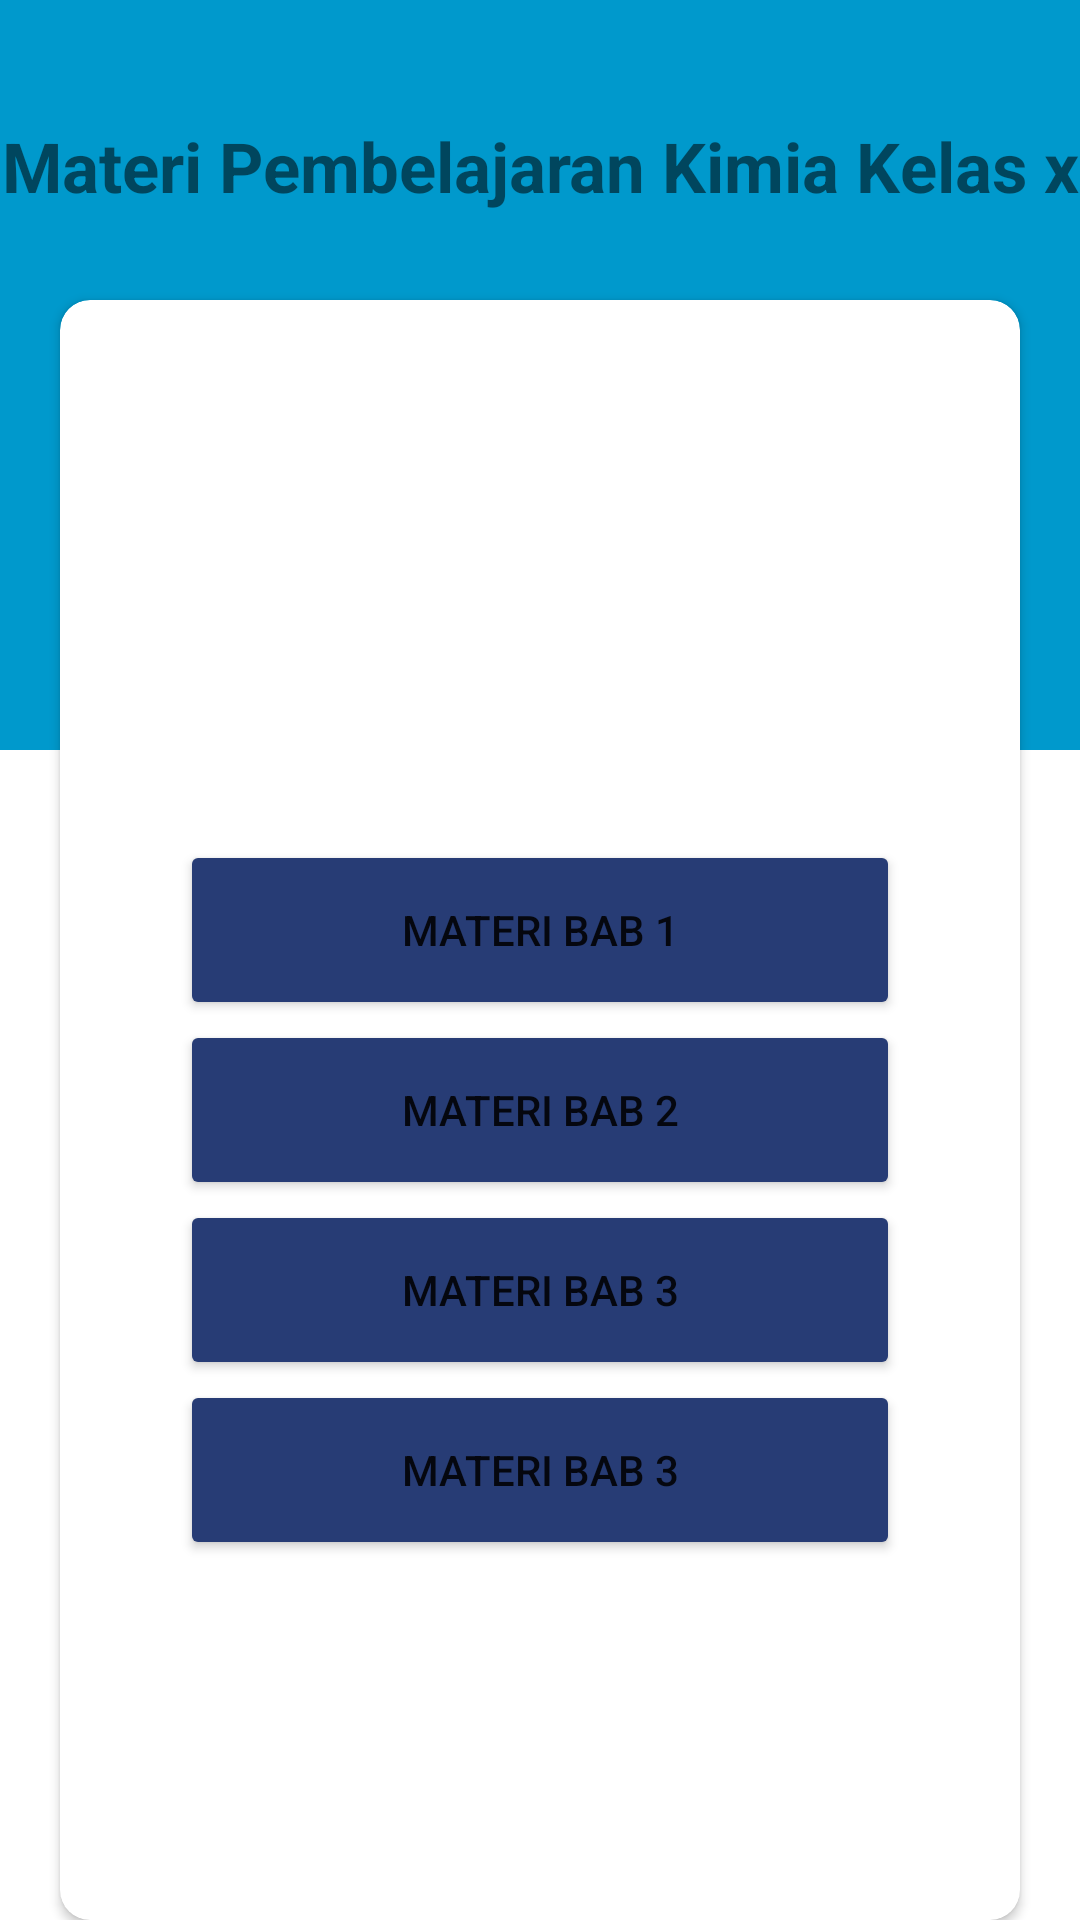

The Android layout XML behind this screen, and the referenced resources:
<!-- AndroidManifest.xml: application theme Theme.KimiaApps -->
<!-- res/layout/activity_materi.xml -->
<?xml version="1.0" encoding="utf-8"?>
<RelativeLayout xmlns:android="http://schemas.android.com/apk/res/android"
    xmlns:app="http://schemas.android.com/apk/res-auto"
    xmlns:tools="http://schemas.android.com/tools"
    android:layout_width="match_parent"
    android:layout_height="match_parent"
    tools:context=".Materi"
    >
    <View
        android:layout_width="match_parent"
        android:layout_height="250dp"
        android:background="@android:color/holo_blue_dark"
        />
    <TextView
        android:layout_width="match_parent"
        android:layout_height="wrap_content"
        android:text="Materi Pembelajaran Kimia Kelas x"
        android:textAlignment="center"
        android:textSize="23sp"
        android:textStyle="bold"
        android:layout_marginTop="40dp">

    </TextView>


    <androidx.cardview.widget.CardView
        xmlns:card_view="http://schemas.android.com/apk/res-auto"
        android:id="@+id/card_photo"
        android:layout_gravity="center"
        android:layout_width="match_parent"
        android:layout_height="600dp"
        android:layout_marginRight="20dp"
        android:layout_marginLeft="20dp"
        android:layout_marginTop="100dp"
        android:outlineSpotShadowColor="@color/black"
        card_view:cardCornerRadius="10dp"
        >
        <LinearLayout
            android:layout_width="match_parent"
            android:layout_height="wrap_content"
            android:orientation="vertical"
            android:gravity="center">
            <com.google.android.material.imageview.ShapeableImageView
                android:layout_width="150dp"
                android:layout_height="150dp"
                android:scaleType="centerCrop"
                app:shapeAppearanceOverlay="@style/Circular"
                android:layout_marginTop="30dp"
                />

            <Button
                android:id="@+id/btn_bab1"
                android:backgroundTint="#273c75"
                android:layout_width="match_parent"
                android:layout_height="60dp"
                android:layout_marginRight="40dp"
                android:layout_marginLeft="40dp"
                android:text="materi bab 1"/>

            <Button
                android:id="@+id/btn_bab2"
                android:backgroundTint="#273c75"
                android:layout_width="match_parent"
                android:layout_height="60dp"
                android:layout_marginRight="40dp"
                android:layout_marginLeft="40dp"
                android:text="materi bab 2"
                />

            <Button
                android:id="@+id/btn_bab3"
                android:layout_width="match_parent"
                android:layout_height="60dp"
                android:backgroundTint="#273c75"
                android:layout_marginRight="40dp"
                android:layout_marginLeft="40dp"
                android:text="materi bab 3"
                />

            <Button
                android:id="@+id/btn_bab4"
                android:layout_width="match_parent"
                android:layout_height="60dp"
                android:backgroundTint="#273c75"
                android:layout_marginRight="40dp"
                android:layout_marginLeft="40dp"
                android:text="materi bab 3"
                />
        </LinearLayout>
    </androidx.cardview.widget.CardView>
</RelativeLayout>
<!-- resources referenced by this layout -->
<resources>
  <style name="Theme.KimiaApps" parent="Theme.MaterialComponents.DayNight.DarkActionBar">
          
          <item name="colorPrimary">@color/purple_500</item>
          <item name="colorPrimaryVariant">@color/purple_700</item>
          <item name="colorOnPrimary">@color/white</item>
          
          <item name="colorSecondary">@color/teal_200</item>
          <item name="colorSecondaryVariant">@color/teal_700</item>
          <item name="colorOnSecondary">@color/black</item>
          
          <item name="android:statusBarColor" tools:targetApi="l">?attr/colorPrimaryVariant</item>
          
      </style>
  <!-- not gathered from this repository: default colours our renderer supplied (Android Studio template values) -->
  <color name="purple_500">#FF6200EE</color>
  <color name="purple_700">#FF3700B3</color>
  <color name="teal_200">#FF03DAC5</color>
  <color name="teal_700">#FF018786</color>
  <color name="black">#FF000000</color>
  <color name="white">#FFFFFFFF</color>
</resources>
